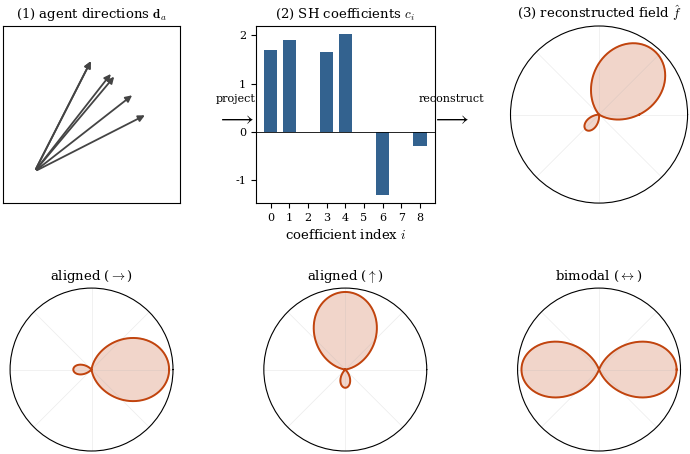

The matplotlib source for this figure:
#!/usr/bin/env python3
r"""
fig_bsh_overview.py  ->  figures/bsh_overview.pdf  (Section 3, \label{fig:bsh-overview})

Two-part overview of the BSH representation (journal counterpart of Table 1 + Fig. 1 of
the 2015 version):

  Top row  -- the projection pipeline for one representative group:
              (1) agent direction arrows  ->  (2) SH coefficient vector c_i
                                           ->  (3) reconstructed directional field f-hat
  Bottom row -- three different group orientations yielding three different functions,
                including a *bimodal* group whose two lobes survive projection although
                a vector average would cancel to zero (the expressiveness argument).

All fields are the equatorial (theta = pi/2) slice of the order-3 real SH, lightly
smoothed with the heat-kernel window of Section 4 so the lobes read cleanly.

Run:  python3 fig_bsh_overview.py
"""
import os
import numpy as np
import matplotlib as mpl
import matplotlib.pyplot as plt

# --------------------------------------------------------------------------- style
mpl.rcParams.update({
    "font.family": "serif",
    "mathtext.fontset": "cm",
    "font.size": 9.5,
    "axes.linewidth": 0.8,
    "savefig.bbox": "tight",
    "savefig.pad_inches": 0.03,
    "pdf.fonttype": 42, "ps.fonttype": 42,
})
OUTDIR = os.environ.get("FIGDIR", "figures")
os.makedirs(OUTDIR, exist_ok=True)

ACCENT = "#c1440e"    # lobe / field colour
BARCOL = "#33628f"    # coefficient bars
ARROWC = "#444444"

# ---------------------------------------------- orthonormal real SH, bands l = 0..2
_C = [0.50*np.sqrt(1/np.pi), 0.50*np.sqrt(3/np.pi), 0.50*np.sqrt(3/np.pi),
      0.50*np.sqrt(3/np.pi), 0.50*np.sqrt(15/np.pi), 0.50*np.sqrt(15/np.pi),
      0.25*np.sqrt(5/np.pi), 0.50*np.sqrt(15/np.pi), 0.25*np.sqrt(15/np.pi)]

def real_sh(i, x, y, z):
    x = np.asarray(x, float); y = np.asarray(y, float); z = np.asarray(z, float)
    return [_C[0]*np.ones_like(x), _C[1]*y, _C[2]*z, _C[3]*x, _C[4]*x*y,
            _C[5]*y*z, _C[6]*(3*z*z-1), _C[7]*x*z, _C[8]*(x*x-y*y)][i]

def band_of(i):
    return int(np.floor(np.sqrt(i)))          # i = l(l+1)+m  ==>  l = floor(sqrt(i))

def group_coeffs(angles_deg, sigma=None):
    """Dirac projection of in-plane directions, with optional heat-kernel smoothing."""
    a = np.radians(np.asarray(angles_deg, float))
    x, y, z = np.cos(a), np.sin(a), np.zeros_like(a)
    c = np.array([float(real_sh(i, x, y, z).sum()) for i in range(9)])
    if sigma is not None:
        for i in range(9):
            l = band_of(i)
            c[i] *= np.exp(-sigma**2 * l * (l + 1) / 2.0)
    return c

def reconstruct(c, phi):
    x, y, z = np.cos(phi), np.sin(phi), np.zeros_like(phi)
    f = np.zeros_like(phi)
    for i in range(9):
        f += c[i] * real_sh(i, x, y, z)
    return f

def plot_lobe(ax, angles_deg, title, sigma=0.35, color=ACCENT):
    phi = np.linspace(0, 2*np.pi, 500)
    c = group_coeffs(angles_deg, sigma=sigma)
    r = np.clip(reconstruct(c, phi), 0, None)
    ax.plot(phi, r, color=color, lw=1.4)
    ax.fill(phi, r, color=color, alpha=0.22)
    ax.set_xticklabels([]); ax.set_yticklabels([])
    ax.set_yticks([]); ax.grid(alpha=0.25, lw=0.5)
    ax.set_title(title, fontsize=9.5, pad=6)
    return c

# --------------------------------------------------------------------------- figure
fig = plt.figure(figsize=(7.3, 5.0))
gs = fig.add_gridspec(2, 3, height_ratios=[1.0, 0.92], hspace=0.5, wspace=0.42)

ref_group = [27, 38, 50, 52, 63, 63]          # fan pointing up-right (cf. conference d_i)

# (1) agent directions -------------------------------------------------------------
ax_arr = fig.add_subplot(gs[0, 0])
for a in np.radians(ref_group):
    ax_arr.annotate("", xy=(np.cos(a), np.sin(a)), xytext=(0, 0),
                    arrowprops=dict(arrowstyle="-|>", color=ARROWC, lw=1.3))
ax_arr.set_xlim(-0.25, 1.15); ax_arr.set_ylim(-0.25, 1.15)
ax_arr.set_aspect("equal"); ax_arr.set_xticks([]); ax_arr.set_yticks([])
ax_arr.set_title(r"(1) agent directions $\mathbf{d}_a$", fontsize=9.5, pad=6)

# (2) coefficient vector -----------------------------------------------------------
ax_bar = fig.add_subplot(gs[0, 1])
c_ref = group_coeffs(ref_group, sigma=0.35)
ax_bar.bar(range(9), c_ref, color=BARCOL, width=0.72)
ax_bar.axhline(0, color="k", lw=0.6)
ax_bar.set_xticks(range(9))
ax_bar.set_xlabel(r"coefficient index $i$")
ax_bar.set_title(r"(2) SH coefficients $c_i$", fontsize=9.5, pad=6)
ax_bar.tick_params(labelsize=8)

# (3) reconstructed field ----------------------------------------------------------
ax_lobe = fig.add_subplot(gs[0, 2], projection="polar")
plot_lobe(ax_lobe, ref_group, r"(3) reconstructed field $\hat{f}$", sigma=0.35)

# pipeline arrows between the top panels
fig.text(0.360, 0.735, r"$\longrightarrow$", fontsize=15, ha="center", va="center")
fig.text(0.360, 0.775, "project", fontsize=8, ha="center", va="center")
fig.text(0.655, 0.735, r"$\longrightarrow$", fontsize=15, ha="center", va="center")
fig.text(0.655, 0.775, "reconstruct", fontsize=8, ha="center", va="center")

# bottom row: distinct orientations -> distinct functions --------------------------
ax_r = fig.add_subplot(gs[1, 0], projection="polar")
ax_u = fig.add_subplot(gs[1, 1], projection="polar")
ax_b = fig.add_subplot(gs[1, 2], projection="polar")
plot_lobe(ax_r, [-20, -10, 0, 10, 20],        r"aligned ($\rightarrow$)")
plot_lobe(ax_u, [70, 80, 90, 100, 110],       r"aligned ($\uparrow$)")
plot_lobe(ax_b, [-10, 0, 10, 170, 180, 190],  r"bimodal ($\leftrightarrow$)")

fig.subplots_adjust(left=0.04, right=0.98, top=0.92, bottom=0.07)
for ext in ("pdf", "png"):
    fig.savefig(os.path.join(OUTDIR, f"bsh_overview.{ext}"), dpi=200)
print("wrote", os.path.join(OUTDIR, "bsh_overview.pdf"))
